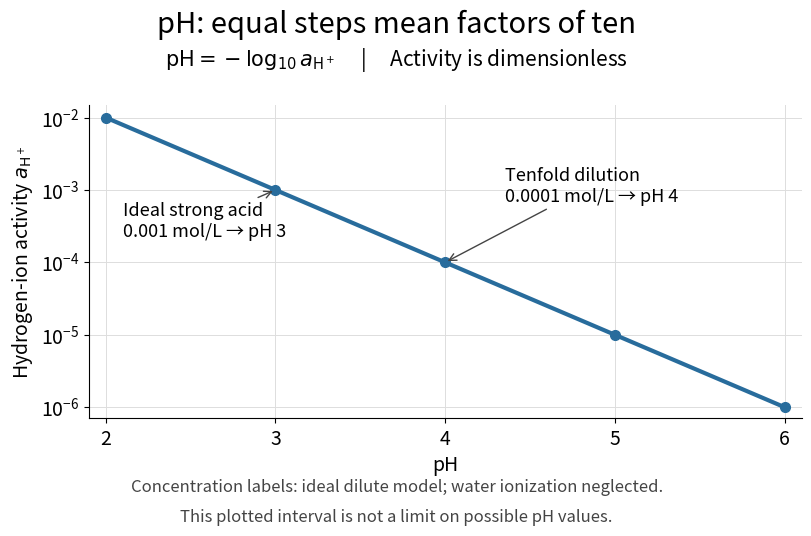

Reproduce this figure in Python. (Note: this script raises an exception after producing the figure.)
"""Draw ph-logarithmic-scale.png in the current working directory.

Activity definition of pH; concentration labels assume an ideal dilute solution.
Tested with Python 3.14.4, NumPy 2.3.5, Matplotlib 3.10.7.
Build from the repository root: make _media/ph-logarithmic-scale.png
"""

import math
from pathlib import Path

import matplotlib

matplotlib.use("Agg")
import matplotlib.pyplot as plt
import numpy as np


def main():
    ph = np.linspace(2, 6, 401)
    activity = np.power(10.0, -ph)
    np.testing.assert_allclose(-np.log10(activity), ph, rtol=0, atol=1e-14)
    np.testing.assert_allclose(np.power(10.0, -np.arange(2, 7))[:-1]
                               / np.power(10.0, -np.arange(2, 7))[1:], 10)
    assert -math.log10(0.001) == 3
    assert -math.log10(0.001 / 10) == 4
    # Compare the neglect of water with the exact ideal strong-acid model.
    # Charge balance h = C + [OH-] and h[OH-] = Kw, in mol/L units.
    kw = 1e-14
    exact_ph = [-math.log10((c + math.sqrt(c * c + 4 * kw)) / 2)
                for c in (1e-3, 1e-4)]
    np.testing.assert_allclose(exact_ph, [3, 4], rtol=0, atol=5e-7)

    plt.rcParams.update({"font.size": 14, "savefig.facecolor": "white"})
    fig, ax = plt.subplots(figsize=(8.8, 5.6), facecolor="white")
    fig.subplots_adjust(left=0.15, right=0.96, top=0.79, bottom=0.23)
    fig.suptitle("pH: equal steps mean factors of ten", fontsize=21, y=0.96)
    fig.text(0.5, 0.86, r"$\mathrm{pH}=-\log_{10}a_{\mathrm{H}^+}$"
             "     |     Activity is dimensionless", ha="center", fontsize=15)
    ax.semilogy(ph, activity, color="#286c9c", lw=3)
    for p in range(2, 7):
        ax.plot([p], [10.0 ** -p], "o", color="#286c9c", ms=7)
    ax.annotate("Ideal strong acid\n0.001 mol/L → pH 3", xy=(3, 1e-3),
                xytext=(2.1, 2.3e-4), fontsize=13,
                arrowprops={"arrowstyle": "->", "color": "#444444"})
    ax.annotate("Tenfold dilution\n0.0001 mol/L → pH 4", xy=(4, 1e-4),
                xytext=(4.35, 7e-4), fontsize=13,
                arrowprops={"arrowstyle": "->", "color": "#444444"})
    ax.set(xlim=(1.9, 6.1), ylim=(7e-7, 1.5e-2), xticks=range(2, 7),
           yticks=[10.0 ** -p for p in range(2, 7)], xlabel="pH",
           ylabel=r"Hydrogen-ion activity $a_{\mathrm{H}^+}$")
    ax.minorticks_off()
    ax.spines[["top", "right"]].set_visible(False)
    ax.grid(color="#dddddd", lw=0.7)
    fig.text(0.5, 0.10, "Concentration labels: ideal dilute model; water ionization neglected.",
             ha="center", fontsize=12, color="#444444")
    fig.text(0.5, 0.045, "This plotted interval is not a limit on possible pH values.",
             ha="center", fontsize=12, color="#444444")
    fig.savefig(Path(__file__).stem + ".png", dpi=100, facecolor="white", transparent=False)
    plt.close(fig)
    print("Verified pH 3 → 4 for tenfold dilution; tenfold activity per pH step.")
    print(f"Including ideal water ionization at Kw=1e-14: pH {exact_ph[0]:.9f}, "
          f"{exact_ph[1]:.9f}; approximation errors < 5e-7 pH units.")


if __name__ == "__main__":
    main()
